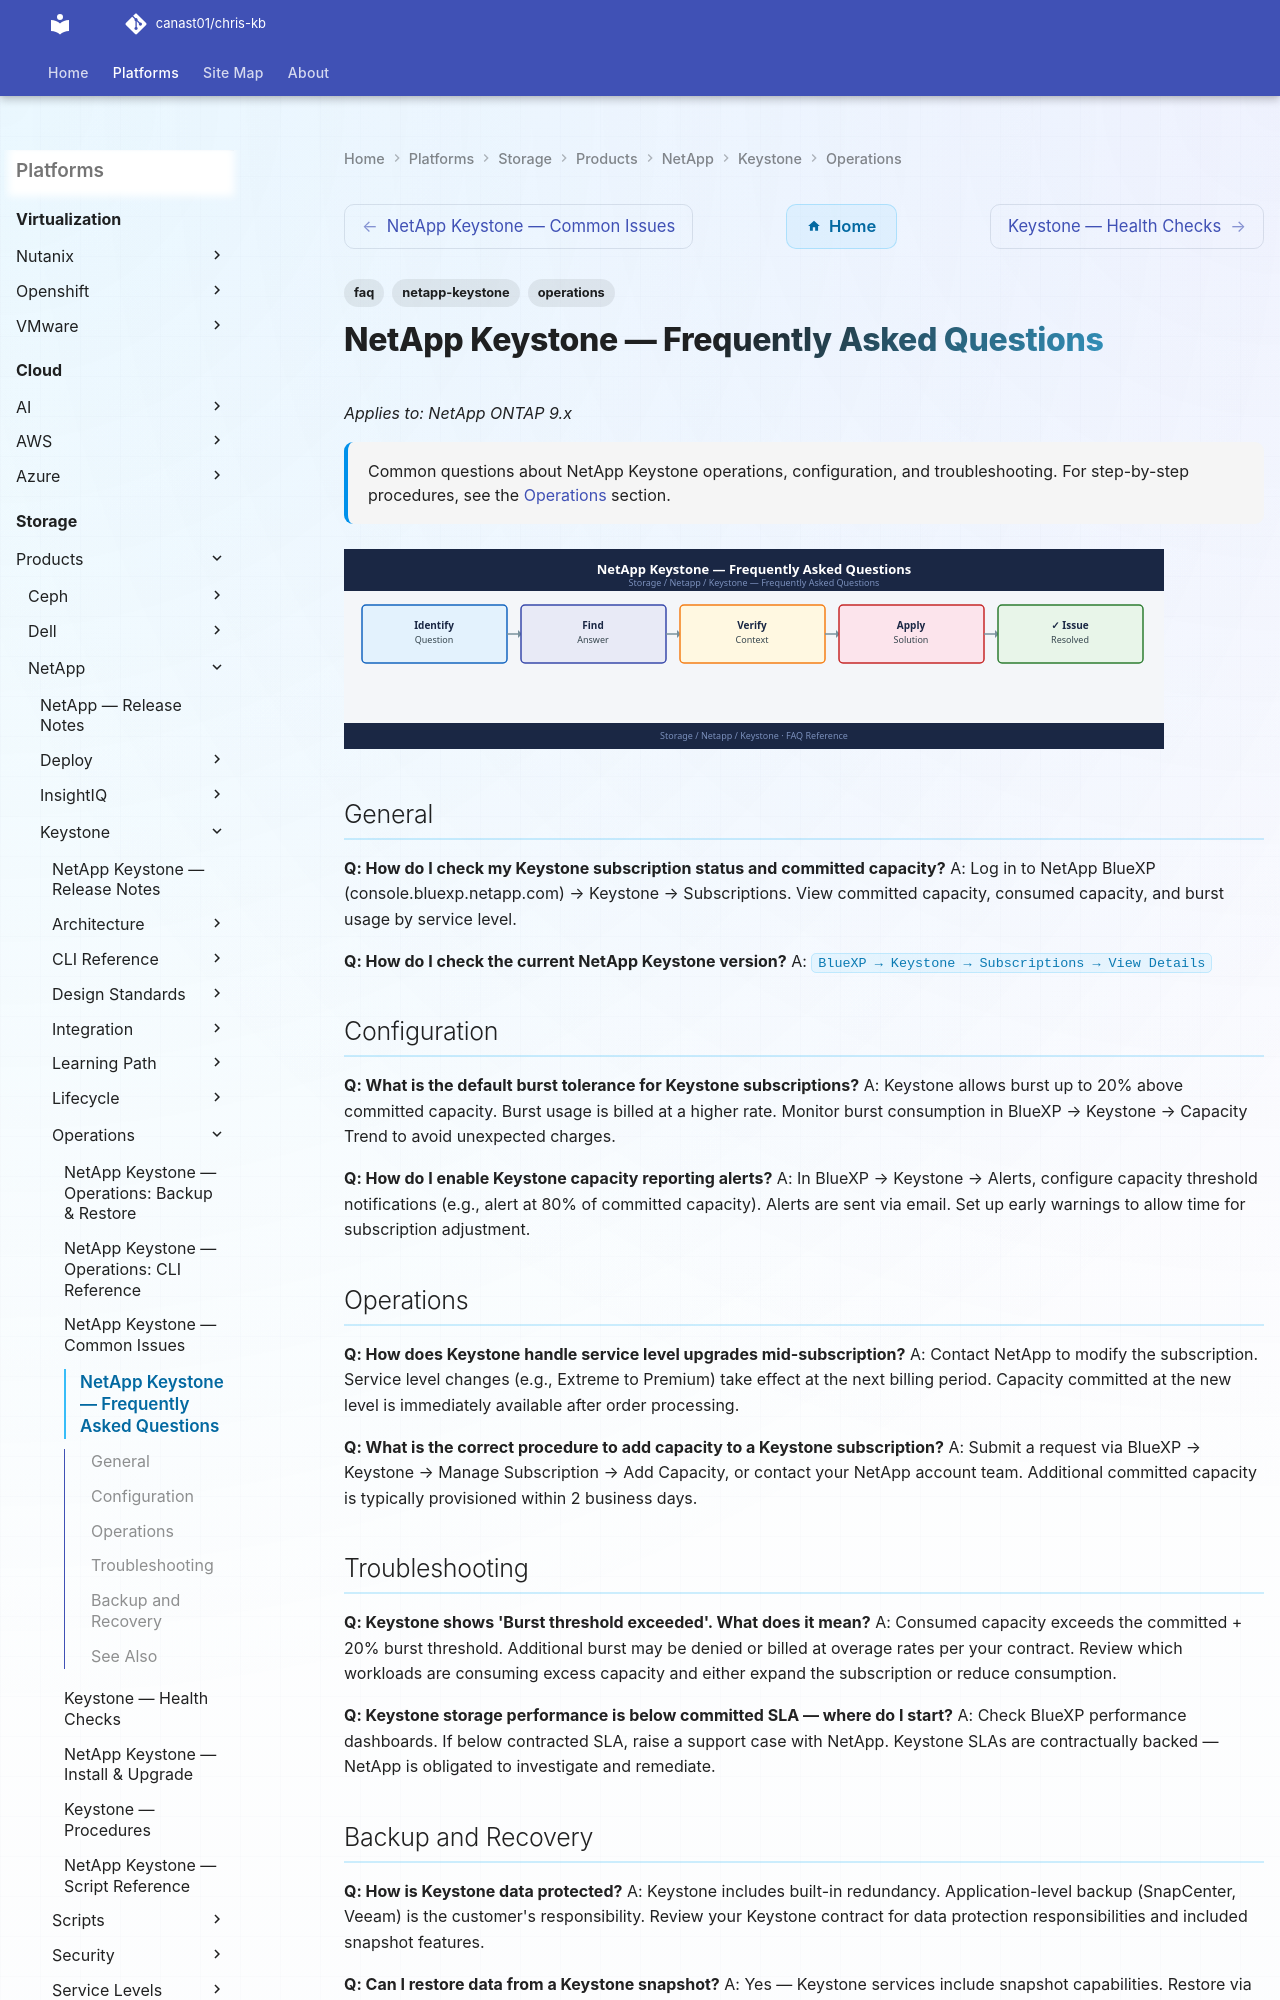

repository: canast01/chris-kb · page: storage/products/netapp/keystone/operations/faq/index.html · generator: mkdocs

---
tags:
  - netapp-keystone
  - faq
  - operations
description: "Common questions about NetApp Keystone operations, configuration, and troubleshooting. For step-by-step procedures, see the Operations section."
---
# NetApp Keystone — Frequently Asked Questions

*Applies to: NetApp ONTAP 9.x*

<div class="kb-summary">
Common questions about NetApp Keystone operations, configuration, and troubleshooting. For step-by-step procedures, see the <a href="../">Operations</a> section.
</div>
![NetApp Keystone — Frequently Asked Questions](../../../../../assets/storage-netapp-keystone-operations-faq.svg)

## General

**Q: How do I check my Keystone subscription status and committed capacity?**
A: Log in to NetApp BlueXP (console.bluexp.netapp.com) → Keystone → Subscriptions. View committed capacity, consumed capacity, and burst usage by service level.

**Q: How do I check the current NetApp Keystone version?**
A: `BlueXP → Keystone → Subscriptions → View Details`
